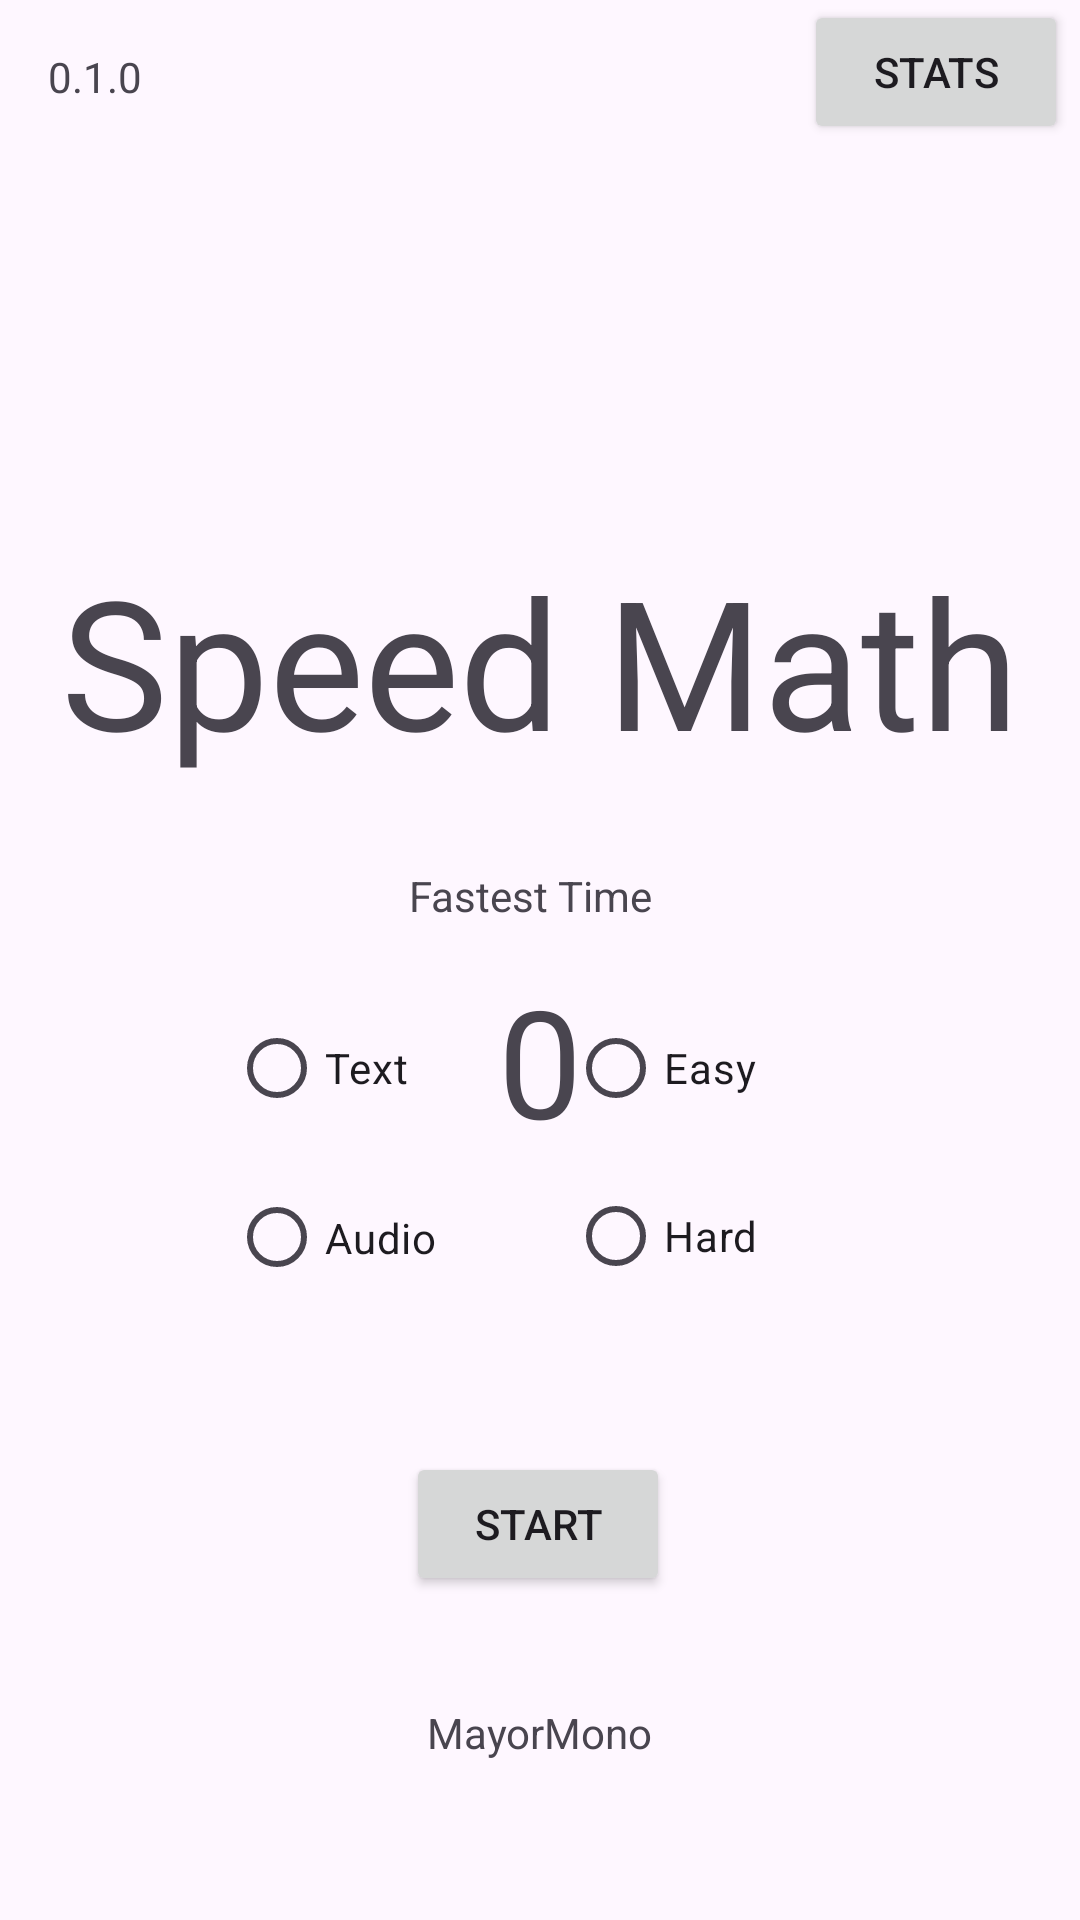

Produce the Android XML layout that renders to this screen, including the resource entries it uses.
<!-- AndroidManifest.xml: application theme Theme.Maths -->
<!-- res/layout/fragment_title.xml -->
<?xml version="1.0" encoding="utf-8"?>
<androidx.constraintlayout.widget.ConstraintLayout xmlns:android="http://schemas.android.com/apk/res/android"
    xmlns:app="http://schemas.android.com/apk/res-auto"
    xmlns:tools="http://schemas.android.com/tools"
    android:layout_width="match_parent"
    android:layout_height="match_parent"
    tools:context=".TitleFragment">

    <TextView
        android:id="@+id/title_text"
        android:layout_width="wrap_content"
        android:layout_height="wrap_content"
        android:layout_marginTop="180dp"
        android:gravity="center_horizontal"
        android:text="@string/title"
        android:textSize="60sp"
        app:layout_constraintEnd_toEndOf="parent"
        app:layout_constraintStart_toStartOf="parent"
        app:layout_constraintTop_toTopOf="parent" />

    <Button
        android:id="@+id/button_start"
        android:layout_width="wrap_content"
        android:layout_height="wrap_content"
        android:layout_marginBottom="108dp"
        android:text="@string/start"
        app:layout_constraintBottom_toBottomOf="parent"
        app:layout_constraintEnd_toEndOf="parent"
        app:layout_constraintHorizontal_bias="0.498"
        app:layout_constraintStart_toStartOf="parent" />

    <TextView
        android:id="@+id/score_text"
        android:layout_width="wrap_content"
        android:layout_height="wrap_content"
        android:layout_marginBottom="12dp"
        android:text="@string/fastest_time"
        app:layout_constraintBottom_toTopOf="@+id/high_score"
        app:layout_constraintEnd_toEndOf="parent"
        app:layout_constraintHorizontal_bias="0.489"
        app:layout_constraintStart_toStartOf="parent" />

    <TextView
        android:id="@+id/high_score"
        android:layout_width="205dp"
        android:layout_height="61dp"
        android:layout_marginTop="60dp"
        android:gravity="center_horizontal"
        android:text="0"
        android:textSize="50sp"
        app:layout_constraintEnd_toEndOf="parent"
        app:layout_constraintStart_toStartOf="parent"
        app:layout_constraintTop_toBottomOf="@+id/title_text" />

    <RadioGroup
        android:id="@+id/difficulty"
        android:layout_width="124dp"
        android:layout_height="112dp"
        android:layout_marginBottom="40dp"
        app:layout_constraintBottom_toTopOf="@+id/button_start"
        app:layout_constraintEnd_toEndOf="parent"
        app:layout_constraintHorizontal_bias="0.802"
        app:layout_constraintStart_toStartOf="parent"
        app:layout_constraintTop_toBottomOf="@+id/high_score"
        app:layout_constraintVertical_bias="1.0">

        <RadioButton
            android:id="@+id/easy"
            android:layout_width="103dp"
            android:layout_height="wrap_content"
            android:baselineAligned="false"
            android:enabled="true"
            android:onClick="setDifficulty"
            android:text="@string/easy"
            app:layout_constraintStart_toStartOf="parent"
            tools:layout_editor_absoluteY="391dp" />

        <RadioButton
            android:id="@+id/hard"
            android:layout_width="103dp"
            android:layout_height="64dp"
            android:enabled="true"
            android:onClick="setDifficulty"
            android:text="@string/hard"
            app:layout_constraintEnd_toEndOf="parent"
            tools:layout_editor_absoluteY="395dp" />

    </RadioGroup>

    <RadioGroup
        android:enabled='false'
        android:id="@+id/game_mode"
        android:layout_width="113dp"
        android:layout_height="112dp"
        android:layout_marginBottom="40dp"
        app:layout_constraintBottom_toTopOf="@+id/button_start"
        app:layout_constraintEnd_toStartOf="@+id/difficulty"
        app:layout_constraintHorizontal_bias="1.0"
        app:layout_constraintStart_toStartOf="parent"
        app:layout_constraintTop_toBottomOf="@+id/high_score"
        app:layout_constraintVertical_bias="1.0">

        <RadioButton
            android:id="@+id/text_mode"
            android:layout_width="92dp"
            android:layout_height="wrap_content"
            android:onClick="setGameMode"
            android:text="@string/text_mode" />
        <RadioButton
            android:id="@+id/audio_mode"
            android:layout_width="92dp"
            android:layout_height="65dp"
            android:onClick="setGameMode"
            android:text="@string/audio_mode" />
    </RadioGroup>

    <TextView
        android:id="@+id/credits"
        android:layout_width="wrap_content"
        android:layout_height="wrap_content"
        android:layout_marginTop="36dp"
        android:text="@string/author"
        app:layout_constraintEnd_toEndOf="parent"
        app:layout_constraintStart_toStartOf="parent"
        app:layout_constraintTop_toBottomOf="@+id/button_start" />

    <TextView
        android:id="@+id/version"
        android:layout_width="wrap_content"
        android:layout_height="wrap_content"
        android:layout_marginStart="16dp"
        android:layout_marginLeft="16dp"
        android:layout_marginTop="16dp"
        android:text="@string/version"
        app:layout_constraintStart_toStartOf="parent"
        app:layout_constraintTop_toTopOf="parent" />

    <Button
        android:id="@+id/button_stats"
        android:layout_width="wrap_content"
        android:layout_height="wrap_content"
        android:layout_marginEnd="4dp"
        android:layout_marginRight="4dp"
        android:text="Stats"
        app:layout_constraintEnd_toEndOf="parent"
        app:layout_constraintTop_toTopOf="parent" />


</androidx.constraintlayout.widget.ConstraintLayout>
<!-- resources referenced by this layout -->
<resources>
  <string name="audio_mode">Audio</string>
  <string name="author">MayorMono</string>
  <string name="easy">Easy</string>
  <string name="fastest_time">Fastest Time</string>
  <string name="hard">Hard</string>
  <string name="start">Start</string>
  <string name="text_mode">Text</string>
  <string name="title">Speed Math</string>
  <string name="version">0.1.0</string>
  <style name="Theme.Maths" parent="Theme.MaterialComponents.DayNight.DarkActionBar">
          
          <item name="colorPrimary">@color/purple_500</item>
          <item name="colorPrimaryVariant">@color/purple_700</item>
          <item name="colorOnPrimary">@color/white</item>
          
          <item name="colorSecondary">@color/teal_200</item>
          <item name="colorSecondaryVariant">@color/teal_700</item>
          <item name="colorOnSecondary">@color/black</item>
          
          <item name="android:statusBarColor" tools:targetApi="l">?attr/colorPrimaryVariant</item>
          
      </style>
  <!-- not gathered from this repository: default colours our renderer supplied (Android Studio template values) -->
  <color name="purple_500">#FF6200EE</color>
  <color name="purple_700">#FF3700B3</color>
  <color name="teal_200">#FF03DAC5</color>
  <color name="teal_700">#FF018786</color>
  <color name="black">#FF000000</color>
  <color name="white">#FFFFFFFF</color>
</resources>
